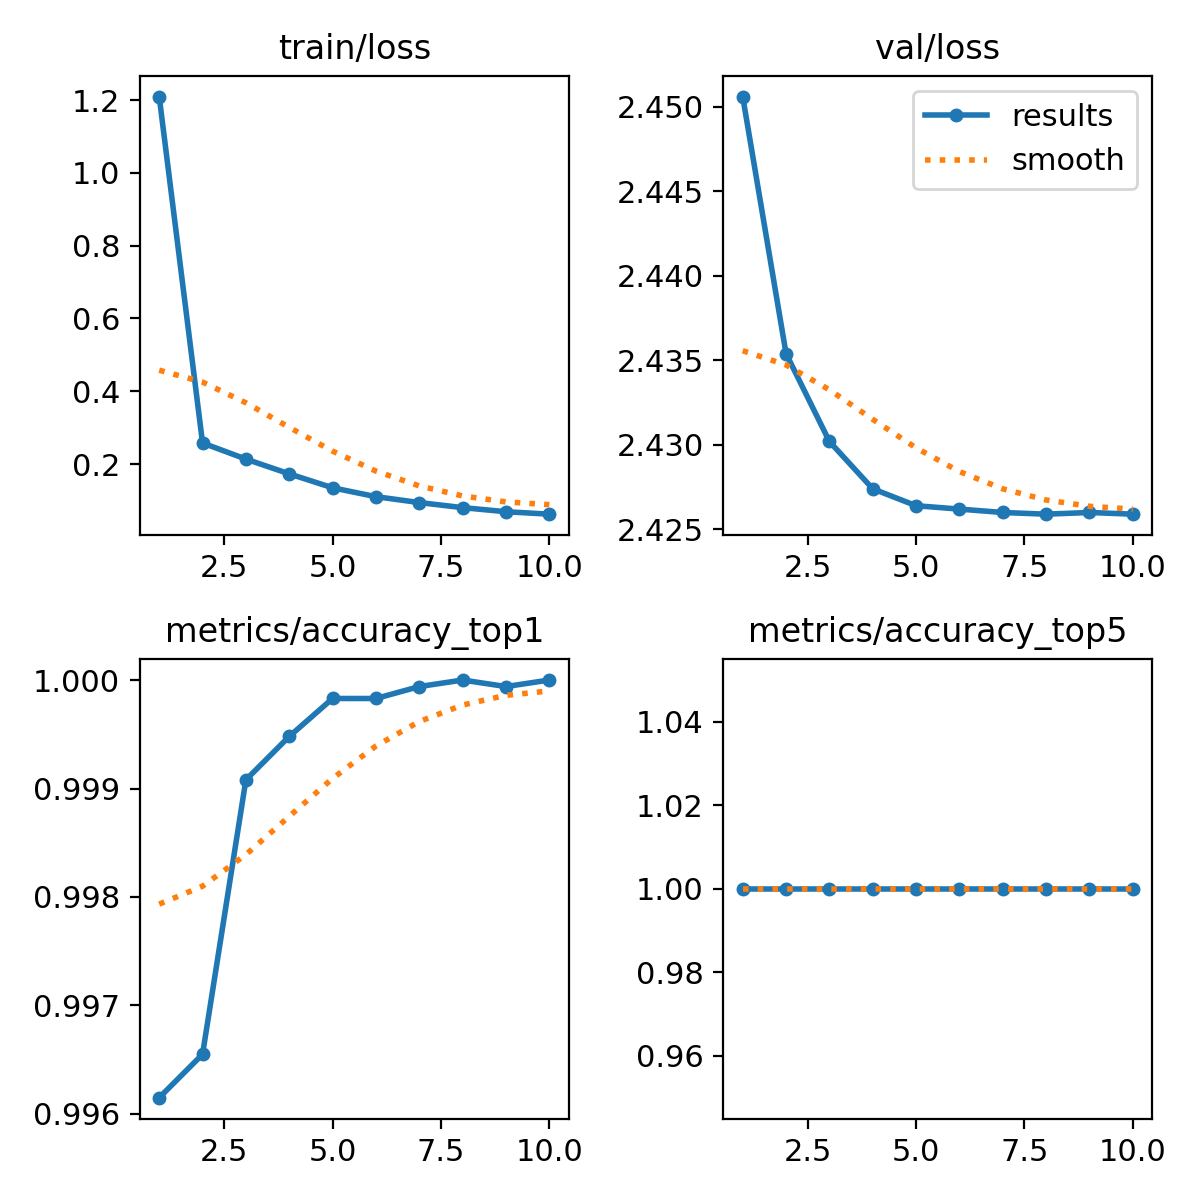

Values plotted in this chart, from the file beside it:
epoch, train/loss, metrics/accuracy_top1, metrics/accuracy_top5, val/loss, lr/pg0, lr/pg1, lr/pg2
1, 1.21, 0.9961, 1, 2.451, 0.003409, 0.003409, 0.003409
2, 0.258, 0.9966, 1, 2.435, 0.006143, 0.006143, 0.006143
3, 0.2137, 0.9991, 1, 2.43, 0.008018, 0.008018, 0.008018
4, 0.1732, 0.9995, 1, 2.427, 0.007027, 0.007027, 0.007027
5, 0.1349, 0.9998, 1, 2.426, 0.006037, 0.006037, 0.006037
6, 0.1104, 0.9998, 1, 2.426, 0.005046, 0.005046, 0.005046
7, 0.09423, 0.9999, 1, 2.426, 0.004055, 0.004055, 0.004055
8, 0.08036, 1, 1, 2.426, 0.003064, 0.003064, 0.003064
9, 0.0691, 0.9999, 1, 2.426, 0.002073, 0.002073, 0.002073
10, 0.06237, 1, 1, 2.426, 0.001082, 0.001082, 0.001082
